2-way image classification set "Real-Overexp" from GitHub (aCoderChild/adenoid_segmentation); label vocabulary: normal frames, overexposed.

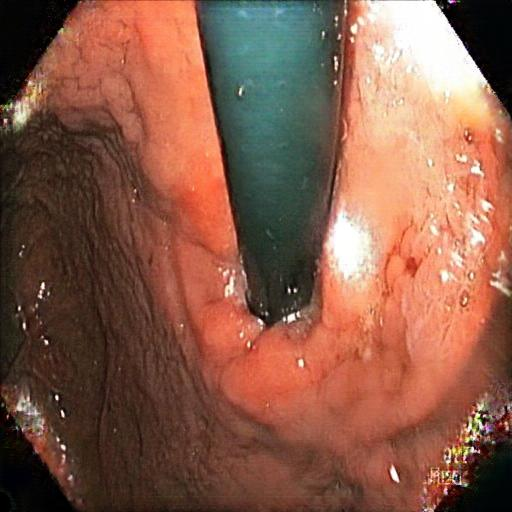
Label: overexposed

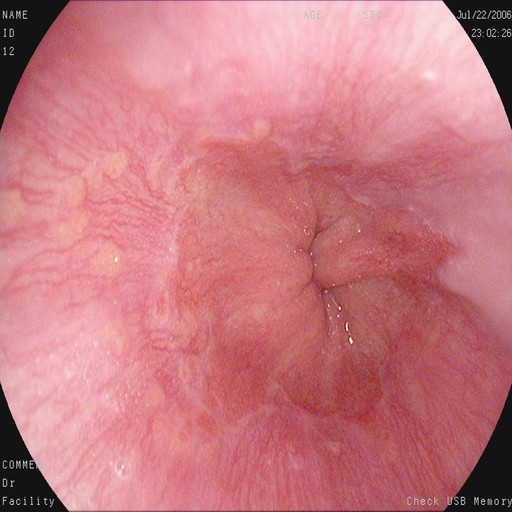
Label: normal frames

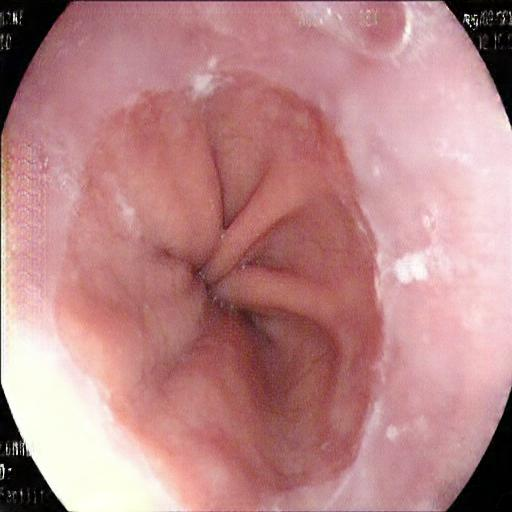
Label: overexposed

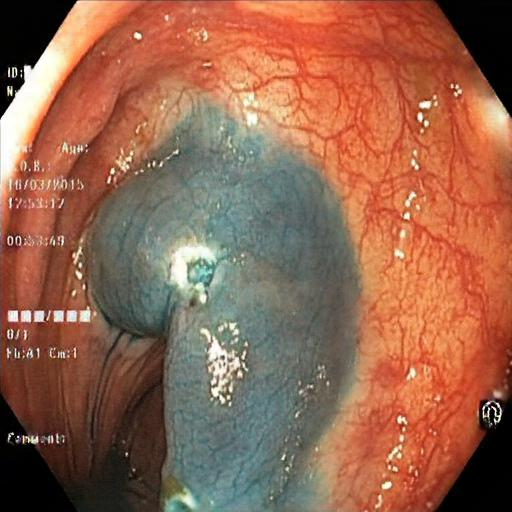
Label: overexposed

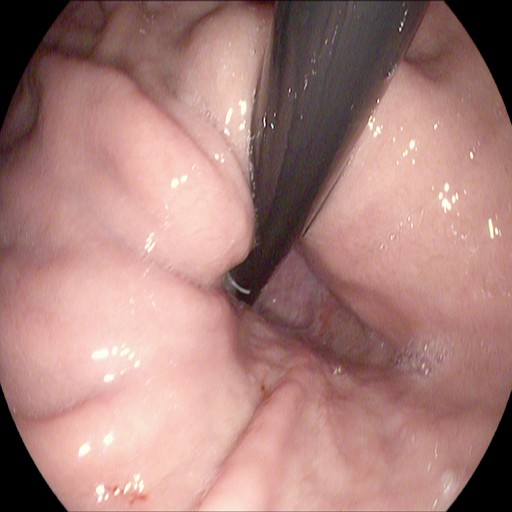
Label: normal frames

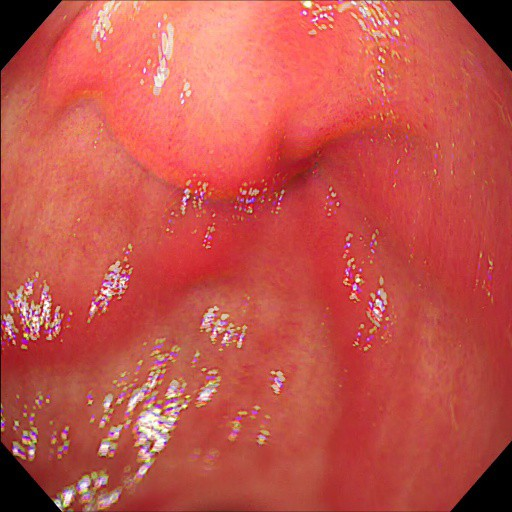
Label: normal frames
